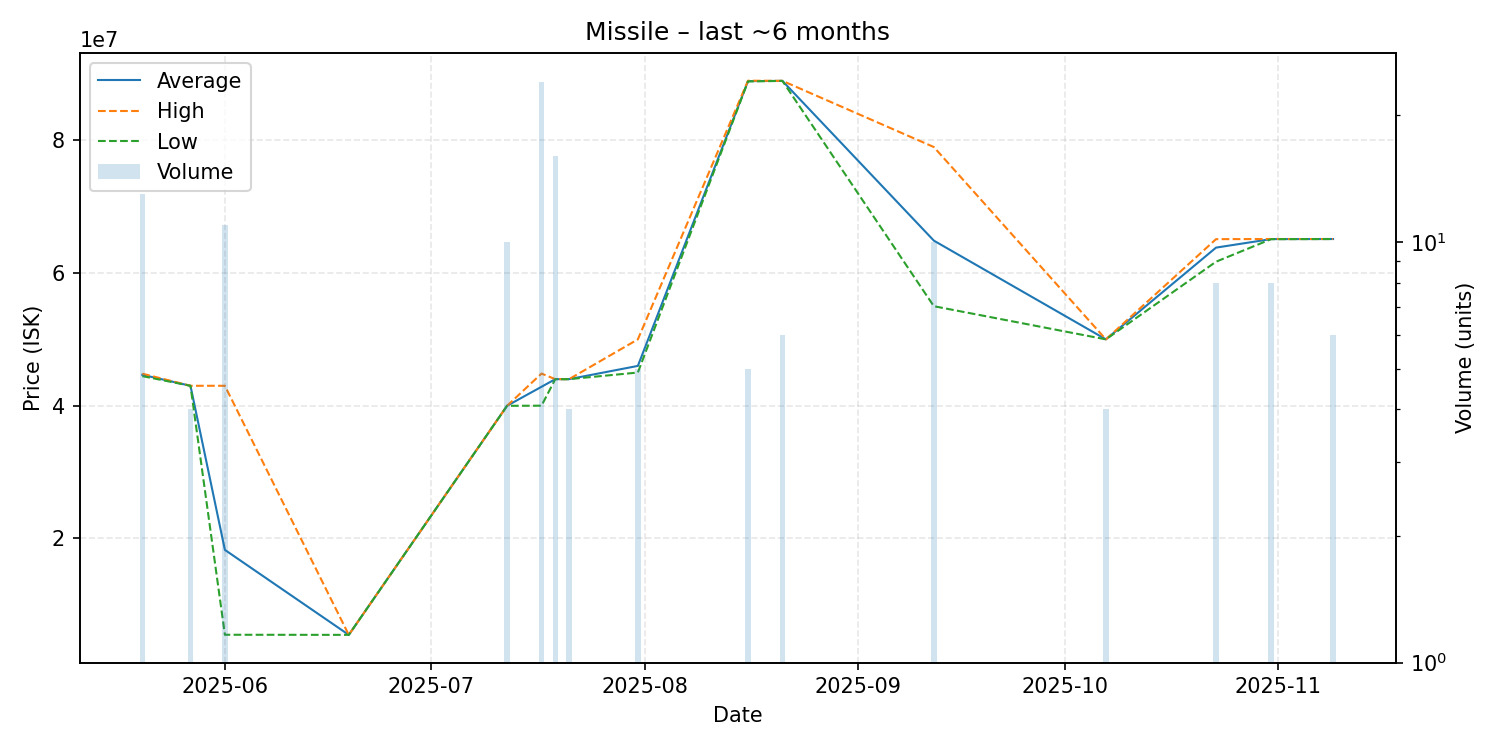

The table this chart was drawn from, first rows:
date, average, highest, lowest, order_count, volume
2025-05-20, 44657692, 44830000, 44460000, 4, 13
2025-05-27, 43000000, 43000000, 43000000, 1, 4
2025-06-01, 18255455, 43000000, 5462000, 6, 11
2025-06-19, 5444000, 5444000, 5444000, 1, 1
2025-07-12, 39989000, 39990000, 39980000, 3, 10
2025-07-17, 42851250, 44840000, 40000000, 6, 24
2025-07-19, 44000000, 44000000, 44000000, 1, 16
2025-07-21, 44000000, 44000000, 44000000, 1, 4
2025-07-31, 46000000, 50000000, 45000000, 2, 5
2025-08-16, 88934000, 89000000, 88890000, 3, 5
2025-08-21, 88975000, 88980000, 88970000, 2, 6
2025-09-12, 64889000, 79000000, 55000000, 6, 10
2025-10-07, 50000000, 50000000, 50000000, 1, 4
2025-10-23, 63835000, 65110000, 61710000, 2, 8
2025-10-31, 65120000, 65130000, 65110000, 2, 8
2025-11-09, 65130000, 65130000, 65130000, 1, 6
